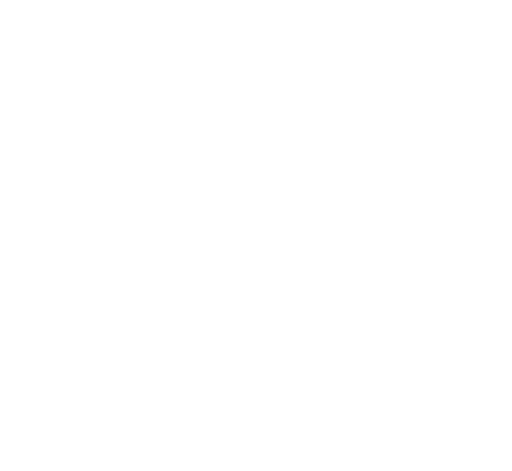
t = 0.00 s
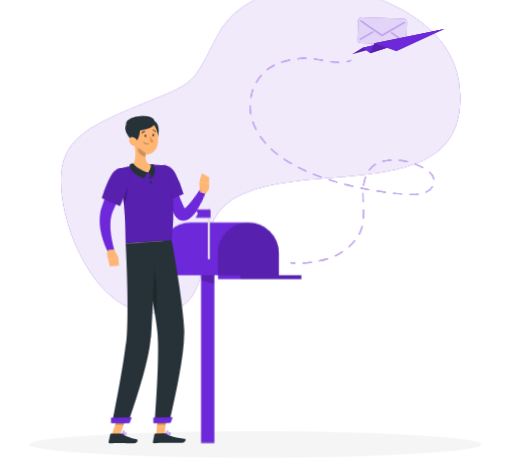
t = 1.80 s
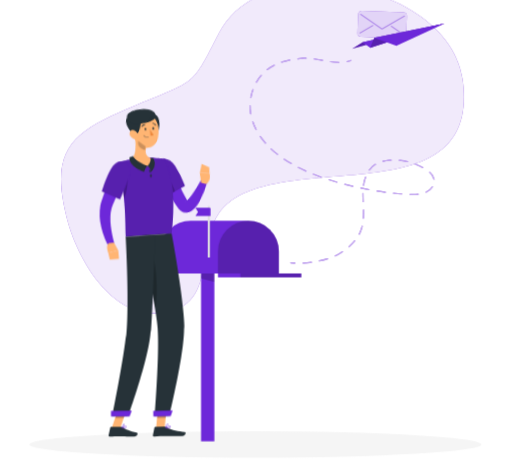
t = 3.00 s
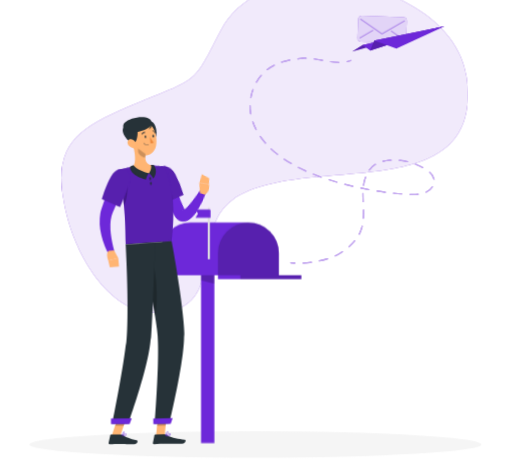
t = 5.00 s
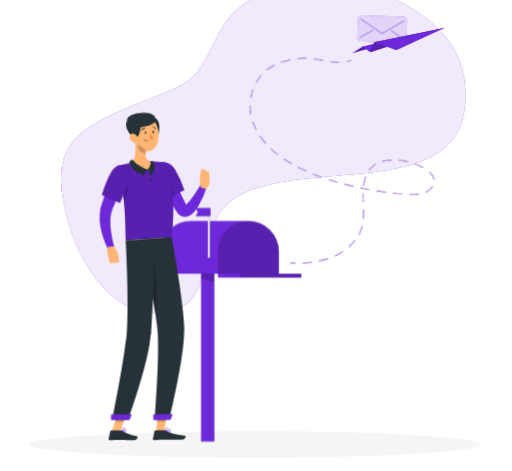
t = 6.30 s
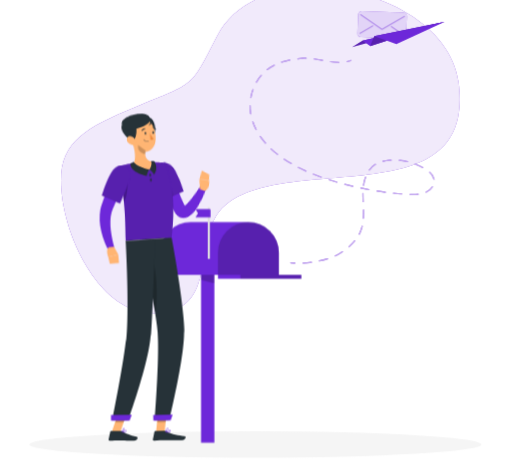
t = 8.30 s

The animated SVG that drew these frames (rendered in a browser with its animation timeline set to each time). Animation: 8 CSS @keyframes rules; one cycle of 9.80 s, repeats indefinitely.

<svg xmlns="http://www.w3.org/2000/svg" viewBox="31 35 439 404" id="ss-invite-sent-m"><style>svg#ss-invite-sent-m #point{transform-box:view-box;transform-origin:303px 166px;animation:1.6s ease-in-out 1.0s infinite k-point}svg#ss-invite-sent-m #head{transform-box:view-box;transform-origin:324px 152px;animation:4s ease-in-out 1.0s infinite k-head}svg#ss-invite-sent-m #background-simple{transform-box:fill-box;transform-origin:center;animation:0.8s 1 both cubic-bezier(.2,.7,.2,1) bxGrow,8s infinite none ease-in-out drift;animation-delay:0s,0.9s}svg#ss-invite-sent-m #Shadow{transform-box:fill-box;transform-origin:center;animation:0.6s 1 both linear bxFade;animation-delay:0.2s}svg#ss-invite-sent-m #Character{transform-box:fill-box;transform-origin:center;animation:0.7s 1 both cubic-bezier(.2,.7,.2,1) bxIn,3.2s infinite none ease-in-out bob;animation-delay:0.18s,1.08s}svg#ss-invite-sent-m #Person{transform-box:fill-box;transform-origin:center;animation:0.7s 1 both cubic-bezier(.2,.7,.2,1) bxIn,4s infinite none ease-in-out float;animation-delay:0.36s,1.26s}svg#ss-invite-sent-m #Line{transform-box:fill-box;transform-origin:center;animation:0.7s 1 both cubic-bezier(.2,.7,.2,1) bxIn;animation-delay:0.54s}svg#ss-invite-sent-m #Envelope{transform-box:fill-box;transform-origin:center;animation:0.7s 1 both cubic-bezier(.2,.7,.2,1) bxIn,4s infinite none ease-in-out float;animation-delay:0.72s,1.62s}svg#ss-invite-sent-m #paper-plane{transform-box:fill-box;transform-origin:center;animation:0.7s 1 both cubic-bezier(.2,.7,.2,1) bxIn,4s infinite none ease-in-out float;animation-delay:0.9s,1.8s}@keyframes bob{0%,100%{transform:none}50%{transform:translateY(-3px)}}@keyframes bxFade{from{opacity:0}to{opacity:1}}@keyframes bxGrow{from{opacity:0;transform:scale(.92)}to{opacity:1;transform:none}}@keyframes bxIn{from{opacity:0;transform:translateY(14px)}to{opacity:1;transform:none}}@keyframes drift{0%,100%{transform:none}50%{transform:translate(4px,-3px) scale(1.02)}}@keyframes float{0%,100%{transform:none}50%{transform:translateY(-7px)}}@keyframes k-point{0%,100%{transform:rotate(0deg)}50%{transform:rotate(-9deg)}}@keyframes k-head{0%,100%{transform:rotate(0)}30%,50%{transform:rotate(-6deg)}75%{transform:rotate(3deg)}}@media (prefers-reduced-motion: reduce){svg#ss-invite-sent-m *{animation:none!important}}</style><g id="background-simple"><path d="M226.92,208.6c58.61-41.92,211.92,10.22,196.87-103C413.11,25.23,255.71-8.42,217,66,193.51,111.1,199.5,105.34,146.87,127c-53.33,21.92-74,35.56-59.19,95.24,7.65,30.89,35.09,85.1,79.4,81.23C222.5,298.61,191.11,234.21,226.92,208.6Z" style="fill:#6D28D9" /><path d="M226.92,208.6c58.61-41.92,211.92,10.22,196.87-103C413.11,25.23,255.71-8.42,217,66,193.51,111.1,199.5,105.34,146.87,127c-53.33,21.92-74,35.56-59.19,95.24,7.65,30.89,35.09,85.1,79.4,81.23C222.5,298.61,191.11,234.21,226.92,208.6Z" style="fill:#fff;opacity:0.9" /></g><g id="Shadow"><ellipse id="path" cx="250" cy="416.24" rx="193.89" ry="11.32" style="fill:#f5f5f5" /></g><g id="Character"><rect x="203.34" y="251.83" width="11.41" height="164.41" transform="translate(418.08 668.06) rotate(180)" style="fill:#6D28D9" /><polygon points="203.34 251.83 214.75 251.83 214.75 279.48 203.34 276.54 203.34 251.83" style="opacity:0.2" /><path d="M168.27,227.12H270.05a0,0,0,0,1,0,0v19.06a26.12,26.12,0,0,1-26.12,26.12H194.39a26.12,26.12,0,0,1-26.12-26.12V227.12A0,0,0,0,1,168.27,227.12Z" transform="translate(438.32 499.42) rotate(180)" style="fill:#6D28D9" /><path d="M217.81,272.3V253.24a26.12,26.12,0,0,1,52.24,0V272.3" style="opacity:0.2" /><rect x="217.81" y="272.3" width="71.48" height="3.35" transform="translate(507.1 547.95) rotate(180)" style="fill:#6D28D9" /><rect x="237.05" y="272.3" width="52.24" height="3.35" transform="translate(526.34 547.95) rotate(180)" style="opacity:0.2" /><rect x="209.04" y="214.5" width="1.85" height="44.13" transform="translate(419.94 473.12) rotate(180)" style="fill:#e0e0e0" /><path d="M198.51,223.06h12.94v-6.34a.84.84,0,0,0-.84-.84h-12.1l2.12,3.59Z" style="fill:#6D28D9" /></g><g id="Person"><g transform="translate(-123.2 33.3) scale(0.920) translate(626.6 0) scale(-1 1)"><polygon points="313.54 408.01 305.52 407.89 303.67 389.27 311.7 389.39 313.54 408.01" style="fill:#ffb573" /><polygon points="354.83 408.04 346.81 408.04 340.56 389.45 348.58 389.45 354.83 408.04" style="fill:#ffb573" /><path d="M345.74,407.11h9.78a.71.71,0,0,1,.69.55l1.58,7.14a1.16,1.16,0,0,1-1.17,1.42c-3.15-.05-5.45-.24-9.41-.24-2.44,0-9.8.26-13.17.26s-3.81-3.33-2.43-3.64c6.18-1.35,10.84-3.21,12.82-5A2,2,0,0,1,345.74,407.11Z" style="fill:#263238" /><path d="M305.59,407l8.76.14a.7.7,0,0,1,.68.55l1.47,7.16a1.16,1.16,0,0,1-1.17,1.41c-3.17-.1-7.73-.36-11.71-.42-4.64-.07-8.66.12-14.11,0-3.29-.05-4.15-3.39-2.77-3.67,6.3-1.28,11.43-1.35,16.91-4.61A3.74,3.74,0,0,1,305.59,407Z" style="fill:#263238" /><g id="point"><path d="M310.52,168.83a180.15,180.15,0,0,1-8.47,16.48c-1.55,2.67-3.17,5.32-4.93,7.92a87.35,87.35,0,0,1-5.68,7.69l-.79.94-.4.47c-.14.16-.23.28-.51.57a9.67,9.67,0,0,1-4.26,2.78,8,8,0,0,1-3.15.33,8.4,8.4,0,0,1-2.71-.7,11.54,11.54,0,0,1-3.33-2.29,21.32,21.32,0,0,1-3.5-4.6,46.9,46.9,0,0,1-2.27-4.46A88.79,88.79,0,0,1,265,176l5.76-1.79c1.23,2.62,2.5,5.33,3.83,7.91s2.69,5.16,4.16,7.53A37.71,37.71,0,0,0,281,193a13.29,13.29,0,0,0,2.2,2.36c.3.23.53.28.41.18a1.51,1.51,0,0,0-.54-.17,2.47,2.47,0,0,0-.93.07c-.6.19-.69.33-.62.2l1.11-1.53a141.54,141.54,0,0,0,8.86-14.69c2.75-5.11,5.43-10.45,7.94-15.62Z" style="fill:#6D28D9" /><path d="M313.86,163.8c2.16,7.36-13.07,27.43-13.07,27.43l-15.37-9.88a97.81,97.81,0,0,1,10.65-18C302.36,155.28,311.48,155.72,313.86,163.8Z" style="fill:#6D28D9" /><path d="M313.86,163.8c2.16,7.36-13.07,27.43-13.07,27.43l-15.37-9.88a97.81,97.81,0,0,1,10.65-18C302.36,155.28,311.48,155.72,313.86,163.8Z" style="opacity:0.2" /><path d="M304.49,172.44c-3.16,1.35-7.81,9-10.23,14.6l6.52,4.19a122.8,122.8,0,0,0,9.8-15.36C308.52,173.61,306.16,171.73,304.49,172.44Z" style="opacity:0.2" /><path d="M270.62,177.09l2-9.05-9.13-.07s-2.44,6.8,2.47,10Z" style="fill:#ffb573" /><polygon points="271.55 159.56 264.23 162.19 263.46 167.97 272.59 168.04 271.55 159.56" style="fill:#ffb573" /></g><polygon points="303.68 389.27 304.63 398.87 312.65 399 311.71 389.4 303.68 389.27" style="opacity:0.2" /><polygon points="348.58 389.46 340.56 389.46 343.78 399.04 351.81 399.04 348.58 389.46" style="opacity:0.2" /><path d="M349.64,160.54c-8.65,30.49-6.9,62.85-7.68,69.4-6.28-.45-29.93-2.22-42.82-3.18-5.62-45.69,5.62-69.16,5.62-69.16s2.76-.53,6.5-.92c1.17-.12,2.44-.22,3.76-.29.73,0,1.47-.07,2.22-.08a160.25,160.25,0,0,1,18.2,1.35c1.14.14,2.3.32,3.43.5s2.06.37,3,.56C346.27,159.59,349.64,160.54,349.64,160.54Z" style="fill:#6D28D9" /><path d="M349.64,160.54c-8.65,30.49-6.9,62.85-7.68,69.4-6.28-.45-29.93-2.22-42.82-3.18-5.62-45.69,5.62-69.16,5.62-69.16s2.76-.53,6.5-.92c1.17-.12,2.44-.22,3.76-.29.73,0,1.47-.07,2.22-.08a160.25,160.25,0,0,1,18.2,1.35c1.14.14,2.3.32,3.43.5s2.06.37,3,.56C346.27,159.59,349.64,160.54,349.64,160.54Z" style="opacity:0.2" /><path d="M340.5,173.62c-.77,2.95.11,16.41,3.19,19.73.42-4.31,1-8.81,1.72-13.41Z" style="opacity:0.2" /><g id="head"><path d="M335.16,137c-1.58,5.77-3.53,16.42.28,20.63-3.42,2.93-7.85,6.27-14.82,6s-5.41-5-3.38-7.35c6.64-1.08,6.84-5.94,6-10.57Z" style="fill:#ffb573" /><path d="M334.8,156s-2.88,4.75-14.46,7.64c1.92,1.78,2.85,6,2.85,6S338.3,166,337.84,157.5A10.16,10.16,0,0,0,334.8,156Z" style="fill:#263238" /><path d="M316.22,168.55s1.52-3.66,4.12-4.91c-1.21-1.25-3-5-1.94-7.81a9.42,9.42,0,0,0-2.68.17S311.14,161.77,316.22,168.55Z" style="fill:#263238" /><path d="M319.1,115.21c-6.24-.14-7.5,14.94-3.45,17.57S330.78,115.46,319.1,115.21Z" style="fill:#263238" /><path d="M336.51,128.27c-1.07,7.89-1.3,12.57-5.61,16.34-6.48,5.67-16,1.31-17.3-6.74-1.17-7.25.78-18.94,8.78-21.52A10.86,10.86,0,0,1,336.51,128.27Z" style="fill:#ffb573" /><path d="M335.38,136c-4,2.11-8.62-19.73,2-18.59C350.72,118.83,343.41,131.79,335.38,136Z" style="fill:#263238" /><path d="M317.57,117.36c0,4.89,15.87,9.75,21.31,8.08s6.81-6,3.89-9C337.83,111.27,317.57,107.78,317.57,117.36Z" style="fill:#263238" /><path d="M339.44,137.28a7.55,7.55,0,0,1-4.95,3c-2.63.38-3.6-2.06-2.58-4.36.92-2.07,3.39-4.76,5.89-4.08S340.88,135.29,339.44,137.28Z" style="fill:#ffb573" /></g><path d="M319.84,168.66c-.13.78-.59,1.36-1,1.28s-.66-.77-.52-1.55.6-1.37,1-1.29S320,167.87,319.84,168.66Z" style="fill:#263238" /><path d="M319.16,173.16c-.07.8-.47,1.41-.9,1.37s-.72-.71-.65-1.5.47-1.41.9-1.37S319.23,172.37,319.16,173.16Z" style="fill:#263238" /><path d="M330.32,140.59l-7,5.15a17.42,17.42,0,0,1,.32,3.27c2.53-.18,6.16-2.66,6.62-5.25A9.18,9.18,0,0,0,330.32,140.59Z" style="opacity:0.2" /><path d="M318.21,118a9.35,9.35,0,0,0,2.29,4.32c-1.42-.08-2.83-2.09-3.28-3.26S318.21,118,318.21,118Z" style="fill:#263238" /><path d="M301.65,397l13.59.21s-4.54-53.69-3.31-78.67c.37-7.6,1.9-18.23,3.9-29.62,2.54-14.36,3.76-20.08,7-38.22,2.34-12.94,4.42-21.81,4.42-21.81l-28.15-2.1S287.2,291.47,287.48,316C287.76,341.43,301.65,397,301.65,397Z" style="fill:#263238" /><path d="M317.38,246c-5.06,12.6-5.16,42.12-2.83,50.43.4-2.46.83-5,1.28-7.54,2.54-14.36,3.76-20.08,7-38.22.06-.36.13-.71.19-1.06A19.5,19.5,0,0,0,317.38,246Z" style="opacity:0.2" /><path d="M314.33,227.89s2.48,67.69,4.37,91.13C320.76,344.7,340,397.18,340,397.18h14.7s-9.81-48-12.82-73c-3.43-28.4.06-94.26.06-94.26Z" style="fill:#263238" /><polygon points="338.25 397.5 355.56 397.5 355.56 392.33 336.21 391.99 338.25 397.5" style="fill:#6D28D9" /><polygon points="299.94 397.26 316.13 397.51 316.21 392.28 298.11 391.72 299.94 397.26" style="fill:#6D28D9" /><path d="M324.32,129.59c-.05.65-.43,1.15-.85,1.11s-.73-.58-.68-1.22.43-1.14.85-1.11S324.37,129,324.32,129.59Z" style="fill:#263238" /><path d="M317,129.05c0,.65-.43,1.14-.85,1.11s-.72-.58-.68-1.22.43-1.15.86-1.12S317.07,128.4,317,129.05Z" style="fill:#263238" /><path d="M319.32,129.54a23.31,23.31,0,0,1-3.5,5.3,3.72,3.72,0,0,0,3,.8Z" style="fill:#ed893e" /><path d="M321.46,137.57a5.28,5.28,0,0,0,3.8-1.84.19.19,0,0,0,0-.27.2.2,0,0,0-.27,0,5.12,5.12,0,0,1-4.32,1.69.19.19,0,0,0-.2.17.19.19,0,0,0,.17.21A6,6,0,0,0,321.46,137.57Z" style="fill:#263238" /><path d="M326.75,127.4a.32.32,0,0,0,.18-.06.37.37,0,0,0,.11-.52,3.77,3.77,0,0,0-3-1.8.38.38,0,1,0,0,.76h0a3,3,0,0,1,2.33,1.45A.38.38,0,0,0,326.75,127.4Z" style="fill:#263238" /><path d="M314.06,126.31a.4.4,0,0,0,.31-.19,3,3,0,0,1,2.27-1.56.37.37,0,0,0,.35-.4.37.37,0,0,0-.39-.36,3.82,3.82,0,0,0-2.89,1.93.38.38,0,0,0,.14.52A.42.42,0,0,0,314.06,126.31Z" style="fill:#263238" /><path d="M343.08,408.52a9.67,9.67,0,0,0,2.1-.29.2.2,0,0,0,.15-.16.21.21,0,0,0-.09-.19c-.29-.18-2.88-1.77-3.77-1.32a.62.62,0,0,0-.33.54,1.17,1.17,0,0,0,.4,1A2.44,2.44,0,0,0,343.08,408.52Zm1.55-.56c-1.36.27-2.41.22-2.85-.15a.76.76,0,0,1-.26-.68.25.25,0,0,1,.12-.23C342.1,406.66,343.58,407.35,344.63,408Z" style="fill:#6D28D9" /><path d="M345.14,408.23a.19.19,0,0,0,.1,0,.2.2,0,0,0,.09-.17c0-.1-.2-2.42-1.13-3.18a1,1,0,0,0-.81-.24h0a.61.61,0,0,0-.61.49c-.17.9,1.44,2.66,2.27,3.11ZM343.52,405a.62.62,0,0,1,.43.17,4.49,4.49,0,0,1,.95,2.51c-.82-.63-1.85-2-1.75-2.48,0-.05,0-.17.28-.2h.09Z" style="fill:#6D28D9" /><path d="M304.78,408.06a.2.2,0,0,0,.13-.16.19.19,0,0,0-.1-.19c-.36-.2-3.56-1.88-4.54-1.36a.62.62,0,0,0-.32.51h0a1.06,1.06,0,0,0,.34.93c.86.79,3.17.51,4.47.27Zm-4.26-1.4c.6-.2,2.34.49,3.61,1.12-1.78.27-3.1.17-3.59-.27a.72.72,0,0,1-.22-.62.22.22,0,0,1,.13-.2Z" style="fill:#6D28D9" /><path d="M304.78,408.06l.05,0a.17.17,0,0,0,.08-.17c0-.09-.19-2.26-1.2-3.11a1.35,1.35,0,0,0-1-.34h0c-.53,0-.68.3-.72.52-.16.9,1.73,2.67,2.69,3.12A.23.23,0,0,0,304.78,408.06Zm-2.28-3.24.2,0h0a1,1,0,0,1,.77.26,4.45,4.45,0,0,1,1,2.49c-1-.61-2.26-2-2.17-2.54C302.33,405,302.34,404.87,302.5,404.82Zm.18-.22Z" style="fill:#6D28D9" /><path d="M351.7,165.54c2.8,5.62,5.31,11.24,7.62,17,1.17,2.88,2.25,5.81,3.31,8.76.52,1.49,1,3,1.5,4.48l.36,1.13.39,1.3c.28.89.44,1.78.65,2.66a49.08,49.08,0,0,1-.92,20.23,76.58,76.58,0,0,1-2.81,9.24c-.57,1.5-1.18,3-1.83,4.43s-1.31,2.87-2.12,4.37l-5.53-2.4c.77-2.73,1.55-5.68,2.1-8.55s1.06-5.77,1.38-8.63a59,59,0,0,0,.34-8.46,33.24,33.24,0,0,0-1.1-7.83c-.19-.59-.34-1.21-.57-1.77-.12-.29-.19-.53-.34-.88l-.42-1c-.56-1.37-1.17-2.74-1.75-4.11-1.17-2.76-2.44-5.49-3.66-8.24l-7.55-16.43Z" style="fill:#6D28D9" /><path d="M349.64,160.54c7.32,2.3,14.52,27.13,14.52,27.13l-16.94,7.41s-5.48-12-8.64-21.4C335.15,163.43,340.76,157.76,349.64,160.54Z" style="fill:#6D28D9" /><path d="M349.64,160.54c7.32,2.3,14.52,27.13,14.52,27.13l-16.94,7.41s-5.48-12-8.64-21.4C335.15,163.43,340.76,157.76,349.64,160.54Z" style="opacity:0.2" /><path d="M352.77,235.39l-3.95,7.13,9.31,2.42s2.81-6.91-.51-9.11Z" style="fill:#ffb573" /><polygon points="348.13 250.61 356.68 251.32 358.13 244.94 348.82 242.52 348.13 250.61" style="fill:#ffb573" /></g></g><g id="Line"><path d="M328.58,88.33a.5.5,0,0,1-.48-.39.49.49,0,0,1,.37-.6,23.34,23.34,0,0,0,3.26-1,.5.5,0,1,1,.37.93,23.61,23.61,0,0,1-3.4,1.07Z" style="fill:#6D28D9" /><path d="M291,261.08a.51.51,0,0,1-.5-.48.5.5,0,0,1,.48-.52c2.31-.12,4.67-.33,7-.64a.51.51,0,0,1,.56.43.49.49,0,0,1-.43.56c-2.36.32-4.75.53-7.09.64Zm14-1.85a.5.5,0,0,1-.11-1c2.35-.51,4.64-1.11,6.8-1.79a.5.5,0,1,1,.3.95c-2.19.69-4.5,1.3-6.89,1.82Zm13.45-4.32a.49.49,0,0,1-.45-.29.5.5,0,0,1,.24-.67,36.39,36.39,0,0,0,4.89-2.65l1.19-.8a.5.5,0,0,1,.69.14.49.49,0,0,1-.13.69l-1.2.8a37.2,37.2,0,0,1-5,2.73A.54.54,0,0,1,318.48,254.91Zm11.77-7.79a.52.52,0,0,1-.38-.17.51.51,0,0,1,.05-.71,42.47,42.47,0,0,0,4.91-5,.51.51,0,0,1,.71-.06.49.49,0,0,1,.06.7,44.56,44.56,0,0,1-5,5.09A.49.49,0,0,1,330.25,247.12Zm8.89-10.9a.46.46,0,0,1-.23-.06.5.5,0,0,1-.22-.67q.49-.94.9-1.92a31.35,31.35,0,0,0,1.5-4.6.5.5,0,0,1,1,.24,31.43,31.43,0,0,1-1.55,4.75c-.28.67-.59,1.33-.93,2A.49.49,0,0,1,339.14,236.22Zm3.47-13.62h0a.5.5,0,0,1-.47-.54c.09-1.36.14-2.8.14-4.39,0-.88,0-1.75,0-2.63a.5.5,0,0,1,.49-.52.49.49,0,0,1,.51.49c0,.89,0,1.77,0,2.66,0,1.62-.05,3.08-.14,4.46A.5.5,0,0,1,342.61,222.6Zm-.19-14.15a.5.5,0,0,1-.5-.47c-.09-2-.18-4.22-.18-6.4v-.71a.46.46,0,0,1,.5-.49.5.5,0,0,1,.5.5v.7c0,2.16.09,4.33.18,6.35a.5.5,0,0,1-.48.52Zm42.75-6.16c-.91,0-1.8,0-2.65-.06a.5.5,0,0,1-.48-.52.5.5,0,0,1,.52-.48c.84,0,1.72.06,2.61.06a39.89,39.89,0,0,0,4.39-.22.5.5,0,0,1,.11,1A42,42,0,0,1,385.17,202.29Zm-9.69-.51h0c-2.34-.18-4.72-.39-7.06-.63a.5.5,0,0,1-.45-.55.5.5,0,0,1,.55-.45c2.33.24,4.7.46,7,.64a.5.5,0,0,1,0,1Zm21-1.43a.52.52,0,0,1-.46-.29.5.5,0,0,1,.25-.66,11.19,11.19,0,0,0,5.09-4.32.5.5,0,1,1,.85.52,12.13,12.13,0,0,1-5.52,4.71A.52.52,0,0,1,396.45,200.35Zm-35.05,0h-.06c-2.33-.3-4.7-.64-7-1a.5.5,0,0,1-.42-.57.51.51,0,0,1,.57-.42c2.32.36,4.67.7,7,1a.5.5,0,0,1-.06,1Zm-14-2.17h-.09c-2.31-.42-4.65-.88-6.95-1.36a.5.5,0,0,1,.2-1c2.3.48,4.63.94,6.93,1.36a.5.5,0,0,1,.41.58A.51.51,0,0,1,347.41,198.16Zm-13.85-2.9h-.12c-2.28-.54-4.6-1.12-6.87-1.72a.5.5,0,1,1,.25-1c2.27.6,4.57,1.18,6.85,1.71a.52.52,0,0,1,.38.61A.5.5,0,0,1,333.56,195.26Zm9.18-.94h-.08a.51.51,0,0,1-.42-.57A35.17,35.17,0,0,1,344,186.8a.5.5,0,0,1,.64-.3.5.5,0,0,1,.3.64,34,34,0,0,0-1.7,6.76A.5.5,0,0,1,342.74,194.32Zm-22.87-2.67a.36.36,0,0,1-.14,0c-2.25-.65-4.54-1.35-6.78-2.07a.49.49,0,0,1-.32-.63.5.5,0,0,1,.63-.32c2.23.71,4.5,1.41,6.75,2.06a.5.5,0,0,1,.34.62A.49.49,0,0,1,319.87,191.65Zm83.31-2.57a.51.51,0,0,1-.49-.41,10.46,10.46,0,0,0-3.54-5.61.49.49,0,0,1,0-.7.5.5,0,0,1,.71,0,11.37,11.37,0,0,1,3.85,6.16.5.5,0,0,1-.39.59Zm-96.78-1.75a.47.47,0,0,1-.17,0c-2.28-.81-4.51-1.65-6.65-2.49a.51.51,0,0,1-.28-.65.5.5,0,0,1,.65-.28c2.12.84,4.35,1.67,6.61,2.48a.5.5,0,0,1,.31.63A.5.5,0,0,1,306.4,187.33Zm-13.16-5.23a.46.46,0,0,1-.2,0c-2.2-1-4.36-2-6.41-3.05a.5.5,0,1,1,.45-.89c2,1,4.18,2,6.37,3a.5.5,0,0,1-.21,1Zm54.52-.87a.55.55,0,0,1-.3-.09.5.5,0,0,1-.1-.7,19.34,19.34,0,0,1,4.75-4.6l.52-.33a.5.5,0,1,1,.53.85l-.49.31a18.43,18.43,0,0,0-4.51,4.36A.51.51,0,0,1,347.76,181.23Zm45.87-2a.53.53,0,0,1-.24-.06c-.84-.45-1.66-.87-2.44-1.26-1.27-.62-2.58-1.2-3.9-1.72a.5.5,0,1,1,.36-.93c1.35.52,2.69,1.12,4,1.76.78.39,1.62.81,2.47,1.27a.51.51,0,0,1,.2.68A.49.49,0,0,1,393.63,179.23Zm-113-3.55a.45.45,0,0,1-.25-.07c-2.09-1.21-4.12-2.47-6-3.76a.5.5,0,0,1,.55-.83c1.9,1.27,3.91,2.53,6,3.73a.5.5,0,0,1-.25.93Zm99.85-1.57h-.12a50.54,50.54,0,0,0-6.91-1.14.5.5,0,0,1-.45-.54.51.51,0,0,1,.55-.45,50.91,50.91,0,0,1,7,1.16.5.5,0,0,1-.11,1Zm-21.05-.32a.51.51,0,0,1-.49-.39.5.5,0,0,1,.37-.6,36.42,36.42,0,0,1,5.34-.85c.58,0,1.17-.09,1.75-.12a.48.48,0,0,1,.53.47.5.5,0,0,1-.47.52c-.58,0-1.15.08-1.72.13a35.53,35.53,0,0,0-5.19.82Zm-90.53-6a.5.5,0,0,1-.31-.1c-1.9-1.49-3.72-3.05-5.41-4.62a.5.5,0,0,1,0-.71.51.51,0,0,1,.71,0c1.67,1.56,3.47,3.1,5.35,4.57a.5.5,0,0,1,.08.7A.48.48,0,0,1,268.9,167.78Zm-10.32-9.65a.52.52,0,0,1-.38-.17,61.24,61.24,0,0,1-4.39-5.62.51.51,0,0,1,.12-.7.52.52,0,0,1,.7.13A59.3,59.3,0,0,0,259,157.3a.5.5,0,0,1,0,.7A.5.5,0,0,1,258.58,158.13Zm-8-11.63a.49.49,0,0,1-.44-.28,50.58,50.58,0,0,1-2.83-6.55.51.51,0,0,1,.31-.64.5.5,0,0,1,.63.31,49.34,49.34,0,0,0,2.78,6.43.5.5,0,0,1-.22.67A.46.46,0,0,1,250.57,146.5ZM246,133.17a.49.49,0,0,1-.49-.42c-.1-.53-.18-1.06-.26-1.6a39.07,39.07,0,0,1-.37-5.32v-.21a.5.5,0,0,1,1,0v.2a37,37,0,0,0,.36,5.18c.08.53.16,1.05.25,1.57a.5.5,0,0,1-.4.58Zm.05-14.08h-.09a.5.5,0,0,1-.4-.58,42.46,42.46,0,0,1,1.89-6.9.52.52,0,0,1,.65-.3.5.5,0,0,1,.29.64,40.79,40.79,0,0,0-1.85,6.74A.49.49,0,0,1,246,119.09Zm4.88-13.21a.59.59,0,0,1-.25-.07.51.51,0,0,1-.18-.69,39.14,39.14,0,0,1,4.15-5.83.5.5,0,0,1,.75.65,39.43,39.43,0,0,0-4,5.69A.5.5,0,0,1,250.9,105.88Zm9.21-10.65a.5.5,0,0,1-.31-.89,37.43,37.43,0,0,1,6.05-3.83.5.5,0,0,1,.45.9,37,37,0,0,0-5.89,3.72A.49.49,0,0,1,260.11,95.23ZM321.56,89h0a53.78,53.78,0,0,1-7.11-.63.5.5,0,0,1,.14-1,52,52,0,0,0,7,.62.5.5,0,1,1,0,1Zm-48.94-.26a.5.5,0,0,1-.16-1,60.78,60.78,0,0,1,6.9-1.8.5.5,0,0,1,.59.4.48.48,0,0,1-.39.58,61,61,0,0,0-6.79,1.77Zm34.92-1.57h-.09c-2.15-.4-4.58-.85-7-1.19a.5.5,0,0,1-.42-.56.49.49,0,0,1,.56-.43c2.4.34,4.84.8,7,1.2a.5.5,0,0,1,.4.58A.51.51,0,0,1,307.54,87.2Zm-21.08-1.29a.5.5,0,0,1-.06-1c1.27-.14,2.63-.27,4-.38.88-.07,1.81-.11,2.76-.11h.33a.5.5,0,0,1,.49.51.52.52,0,0,1-.5.49h-.32c-.92,0-1.82,0-2.69.1-1.38.11-2.72.24-4,.39Z" style="fill:#6D28D9" /><path d="M283.82,261.1h0c-1.19-.05-2.37-.14-3.51-.25a.49.49,0,0,1-.45-.54.48.48,0,0,1,.54-.45c1.13.11,2.29.19,3.47.24a.5.5,0,0,1,0,1Z" style="fill:#6D28D9" /><g style="opacity:0.6000000000000001"><path d="M328.58,88.33a.5.5,0,0,1-.48-.39.49.49,0,0,1,.37-.6,23.34,23.34,0,0,0,3.26-1,.5.5,0,1,1,.37.93,23.61,23.61,0,0,1-3.4,1.07Z" style="fill:#fff" /><path d="M291,261.08a.51.51,0,0,1-.5-.48.5.5,0,0,1,.48-.52c2.31-.12,4.67-.33,7-.64a.51.51,0,0,1,.56.43.49.49,0,0,1-.43.56c-2.36.32-4.75.53-7.09.64Zm14-1.85a.5.5,0,0,1-.11-1c2.35-.51,4.64-1.11,6.8-1.79a.5.5,0,1,1,.3.95c-2.19.69-4.5,1.3-6.89,1.82Zm13.45-4.32a.49.49,0,0,1-.45-.29.5.5,0,0,1,.24-.67,36.39,36.39,0,0,0,4.89-2.65l1.19-.8a.5.5,0,0,1,.69.14.49.49,0,0,1-.13.69l-1.2.8a37.2,37.2,0,0,1-5,2.73A.54.54,0,0,1,318.48,254.91Zm11.77-7.79a.52.52,0,0,1-.38-.17.51.51,0,0,1,.05-.71,42.47,42.47,0,0,0,4.91-5,.51.51,0,0,1,.71-.06.49.49,0,0,1,.06.7,44.56,44.56,0,0,1-5,5.09A.49.49,0,0,1,330.25,247.12Zm8.89-10.9a.46.46,0,0,1-.23-.06.5.5,0,0,1-.22-.67q.49-.94.9-1.92a31.35,31.35,0,0,0,1.5-4.6.5.5,0,0,1,1,.24,31.43,31.43,0,0,1-1.55,4.75c-.28.67-.59,1.33-.93,2A.49.49,0,0,1,339.14,236.22Zm3.47-13.62h0a.5.5,0,0,1-.47-.54c.09-1.36.14-2.8.14-4.39,0-.88,0-1.75,0-2.63a.5.5,0,0,1,.49-.52.49.49,0,0,1,.51.49c0,.89,0,1.77,0,2.66,0,1.62-.05,3.08-.14,4.46A.5.5,0,0,1,342.61,222.6Zm-.19-14.15a.5.5,0,0,1-.5-.47c-.09-2-.18-4.22-.18-6.4v-.71a.46.46,0,0,1,.5-.49.5.5,0,0,1,.5.5v.7c0,2.16.09,4.33.18,6.35a.5.5,0,0,1-.48.52Zm42.75-6.16c-.91,0-1.8,0-2.65-.06a.5.5,0,0,1-.48-.52.5.5,0,0,1,.52-.48c.84,0,1.72.06,2.61.06a39.89,39.89,0,0,0,4.39-.22.5.5,0,0,1,.11,1A42,42,0,0,1,385.17,202.29Zm-9.69-.51h0c-2.34-.18-4.72-.39-7.06-.63a.5.5,0,0,1-.45-.55.5.5,0,0,1,.55-.45c2.33.24,4.7.46,7,.64a.5.5,0,0,1,0,1Zm21-1.43a.52.52,0,0,1-.46-.29.5.5,0,0,1,.25-.66,11.19,11.19,0,0,0,5.09-4.32.5.5,0,1,1,.85.52,12.13,12.13,0,0,1-5.52,4.71A.52.52,0,0,1,396.45,200.35Zm-35.05,0h-.06c-2.33-.3-4.7-.64-7-1a.5.5,0,0,1-.42-.57.51.51,0,0,1,.57-.42c2.32.36,4.67.7,7,1a.5.5,0,0,1-.06,1Zm-14-2.17h-.09c-2.31-.42-4.65-.88-6.95-1.36a.5.5,0,0,1,.2-1c2.3.48,4.63.94,6.93,1.36a.5.5,0,0,1,.41.58A.51.51,0,0,1,347.41,198.16Zm-13.85-2.9h-.12c-2.28-.54-4.6-1.12-6.87-1.72a.5.5,0,1,1,.25-1c2.27.6,4.57,1.18,6.85,1.71a.52.52,0,0,1,.38.61A.5.5,0,0,1,333.56,195.26Zm9.18-.94h-.08a.51.51,0,0,1-.42-.57A35.17,35.17,0,0,1,344,186.8a.5.5,0,0,1,.64-.3.5.5,0,0,1,.3.64,34,34,0,0,0-1.7,6.76A.5.5,0,0,1,342.74,194.32Zm-22.87-2.67a.36.36,0,0,1-.14,0c-2.25-.65-4.54-1.35-6.78-2.07a.49.49,0,0,1-.32-.63.5.5,0,0,1,.63-.32c2.23.71,4.5,1.41,6.75,2.06a.5.5,0,0,1,.34.62A.49.49,0,0,1,319.87,191.65Zm83.31-2.57a.51.51,0,0,1-.49-.41,10.46,10.46,0,0,0-3.54-5.61.49.49,0,0,1,0-.7.5.5,0,0,1,.71,0,11.37,11.37,0,0,1,3.85,6.16.5.5,0,0,1-.39.59Zm-96.78-1.75a.47.47,0,0,1-.17,0c-2.28-.81-4.51-1.65-6.65-2.49a.51.51,0,0,1-.28-.65.5.5,0,0,1,.65-.28c2.12.84,4.35,1.67,6.61,2.48a.5.5,0,0,1,.31.63A.5.5,0,0,1,306.4,187.33Zm-13.16-5.23a.46.46,0,0,1-.2,0c-2.2-1-4.36-2-6.41-3.05a.5.5,0,1,1,.45-.89c2,1,4.18,2,6.37,3a.5.5,0,0,1-.21,1Zm54.52-.87a.55.55,0,0,1-.3-.09.5.5,0,0,1-.1-.7,19.34,19.34,0,0,1,4.75-4.6l.52-.33a.5.5,0,1,1,.53.85l-.49.31a18.43,18.43,0,0,0-4.51,4.36A.51.51,0,0,1,347.76,181.23Zm45.87-2a.53.53,0,0,1-.24-.06c-.84-.45-1.66-.87-2.44-1.26-1.27-.62-2.58-1.2-3.9-1.72a.5.5,0,1,1,.36-.93c1.35.52,2.69,1.12,4,1.76.78.39,1.62.81,2.47,1.27a.51.51,0,0,1,.2.68A.49.49,0,0,1,393.63,179.23Zm-113-3.55a.45.45,0,0,1-.25-.07c-2.09-1.21-4.12-2.47-6-3.76a.5.5,0,0,1,.55-.83c1.9,1.27,3.91,2.53,6,3.73a.5.5,0,0,1-.25.93Zm99.85-1.57h-.12a50.54,50.54,0,0,0-6.91-1.14.5.5,0,0,1-.45-.54.51.51,0,0,1,.55-.45,50.91,50.91,0,0,1,7,1.16.5.5,0,0,1-.11,1Zm-21.05-.32a.51.51,0,0,1-.49-.39.5.5,0,0,1,.37-.6,36.42,36.42,0,0,1,5.34-.85c.58,0,1.17-.09,1.75-.12a.48.48,0,0,1,.53.47.5.5,0,0,1-.47.52c-.58,0-1.15.08-1.72.13a35.53,35.53,0,0,0-5.19.82Zm-90.53-6a.5.5,0,0,1-.31-.1c-1.9-1.49-3.72-3.05-5.41-4.62a.5.5,0,0,1,0-.71.51.51,0,0,1,.71,0c1.67,1.56,3.47,3.1,5.35,4.57a.5.5,0,0,1,.08.7A.48.48,0,0,1,268.9,167.78Zm-10.32-9.65a.52.52,0,0,1-.38-.17,61.24,61.24,0,0,1-4.39-5.62.51.51,0,0,1,.12-.7.52.52,0,0,1,.7.13A59.3,59.3,0,0,0,259,157.3a.5.5,0,0,1,0,.7A.5.5,0,0,1,258.58,158.13Zm-8-11.63a.49.49,0,0,1-.44-.28,50.58,50.58,0,0,1-2.83-6.55.51.51,0,0,1,.31-.64.5.5,0,0,1,.63.31,49.34,49.34,0,0,0,2.78,6.43.5.5,0,0,1-.22.67A.46.46,0,0,1,250.57,146.5ZM246,133.17a.49.49,0,0,1-.49-.42c-.1-.53-.18-1.06-.26-1.6a39.07,39.07,0,0,1-.37-5.32v-.21a.5.5,0,0,1,1,0v.2a37,37,0,0,0,.36,5.18c.08.53.16,1.05.25,1.57a.5.5,0,0,1-.4.58Zm.05-14.08h-.09a.5.5,0,0,1-.4-.58,42.46,42.46,0,0,1,1.89-6.9.52.52,0,0,1,.65-.3.5.5,0,0,1,.29.64,40.79,40.79,0,0,0-1.85,6.74A.49.49,0,0,1,246,119.09Zm4.88-13.21a.59.59,0,0,1-.25-.07.51.51,0,0,1-.18-.69,39.14,39.14,0,0,1,4.15-5.83.5.5,0,0,1,.75.65,39.43,39.43,0,0,0-4,5.69A.5.5,0,0,1,250.9,105.88Zm9.21-10.65a.5.5,0,0,1-.31-.89,37.43,37.43,0,0,1,6.05-3.83.5.5,0,0,1,.45.9,37,37,0,0,0-5.89,3.72A.49.49,0,0,1,260.11,95.23ZM321.56,89h0a53.78,53.78,0,0,1-7.11-.63.5.5,0,0,1,.14-1,52,52,0,0,0,7,.62.5.5,0,1,1,0,1Zm-48.94-.26a.5.5,0,0,1-.16-1,60.78,60.78,0,0,1,6.9-1.8.5.5,0,0,1,.59.4.48.48,0,0,1-.39.58,61,61,0,0,0-6.79,1.77Zm34.92-1.57h-.09c-2.15-.4-4.58-.85-7-1.19a.5.5,0,0,1-.42-.56.49.49,0,0,1,.56-.43c2.4.34,4.84.8,7,1.2a.5.5,0,0,1,.4.58A.51.51,0,0,1,307.54,87.2Zm-21.08-1.29a.5.5,0,0,1-.06-1c1.27-.14,2.63-.27,4-.38.88-.07,1.81-.11,2.76-.11h.33a.5.5,0,0,1,.49.51.52.52,0,0,1-.5.49h-.32c-.92,0-1.82,0-2.69.1-1.38.11-2.72.24-4,.39Z" style="fill:#fff" /><path d="M283.82,261.1h0c-1.19-.05-2.37-.14-3.51-.25a.49.49,0,0,1-.45-.54.48.48,0,0,1,.54-.45c1.13.11,2.29.19,3.47.24a.5.5,0,0,1,0,1Z" style="fill:#fff" /></g></g><g id="Envelope"><rect x="337.83" y="50.51" width="41.78" height="22.44" rx="3.22" transform="translate(2.84 -14.67) rotate(2.35)" style="fill:#6D28D9" /><rect x="337.83" y="50.51" width="41.78" height="22.44" rx="3.22" transform="translate(2.84 -14.67) rotate(2.35)" style="fill:#fff;opacity:0.8" /><path d="M358.57,66a.52.52,0,0,1-.29-.09L340,53.33a.5.5,0,0,1-.13-.7.51.51,0,0,1,.69-.13l18,12.42,19-10.9a.5.5,0,0,1,.68.19.5.5,0,0,1-.18.68l-19.22,11A.47.47,0,0,1,358.57,66Z" style="fill:#6D28D9;opacity:0.4" /><path d="M377.13,70.89a.47.47,0,0,1-.28-.09l-10.46-7.27a.5.5,0,0,1-.13-.7.51.51,0,0,1,.7-.12L377.42,70a.49.49,0,0,1,.12.69A.5.5,0,0,1,377.13,70.89Z" style="fill:#6D28D9;opacity:0.4" /><path d="M339.67,69.35a.5.5,0,0,1-.26-.94l11-6.38a.5.5,0,0,1,.5.86l-11,6.39A.47.47,0,0,1,339.67,69.35Z" style="fill:#6D28D9;opacity:0.4" /></g><g id="paper-plane"><polygon points="412.22 59.8 341.85 75.85 332.83 81.42 412.22 59.8" style="fill:#6D28D9" /><polyline points="341.85 75.85 332.83 81.42 412.22 59.8" style="opacity:0.2" /><polygon points="412.22 59.8 341.85 75.85 348.47 80.72 412.22 59.8" style="fill:#6D28D9" /><polygon points="412.22 59.8 351.89 72.14 348.47 80.72 412.22 59.8" style="fill:#6D28D9" /><polygon points="412.22 59.8 351.89 72.14 348.47 80.72 412.22 59.8" style="opacity:0.2" /><polygon points="412.22 59.8 351.89 72.14 370.89 79.03 412.22 59.8" style="fill:#6D28D9" /></g></svg>
